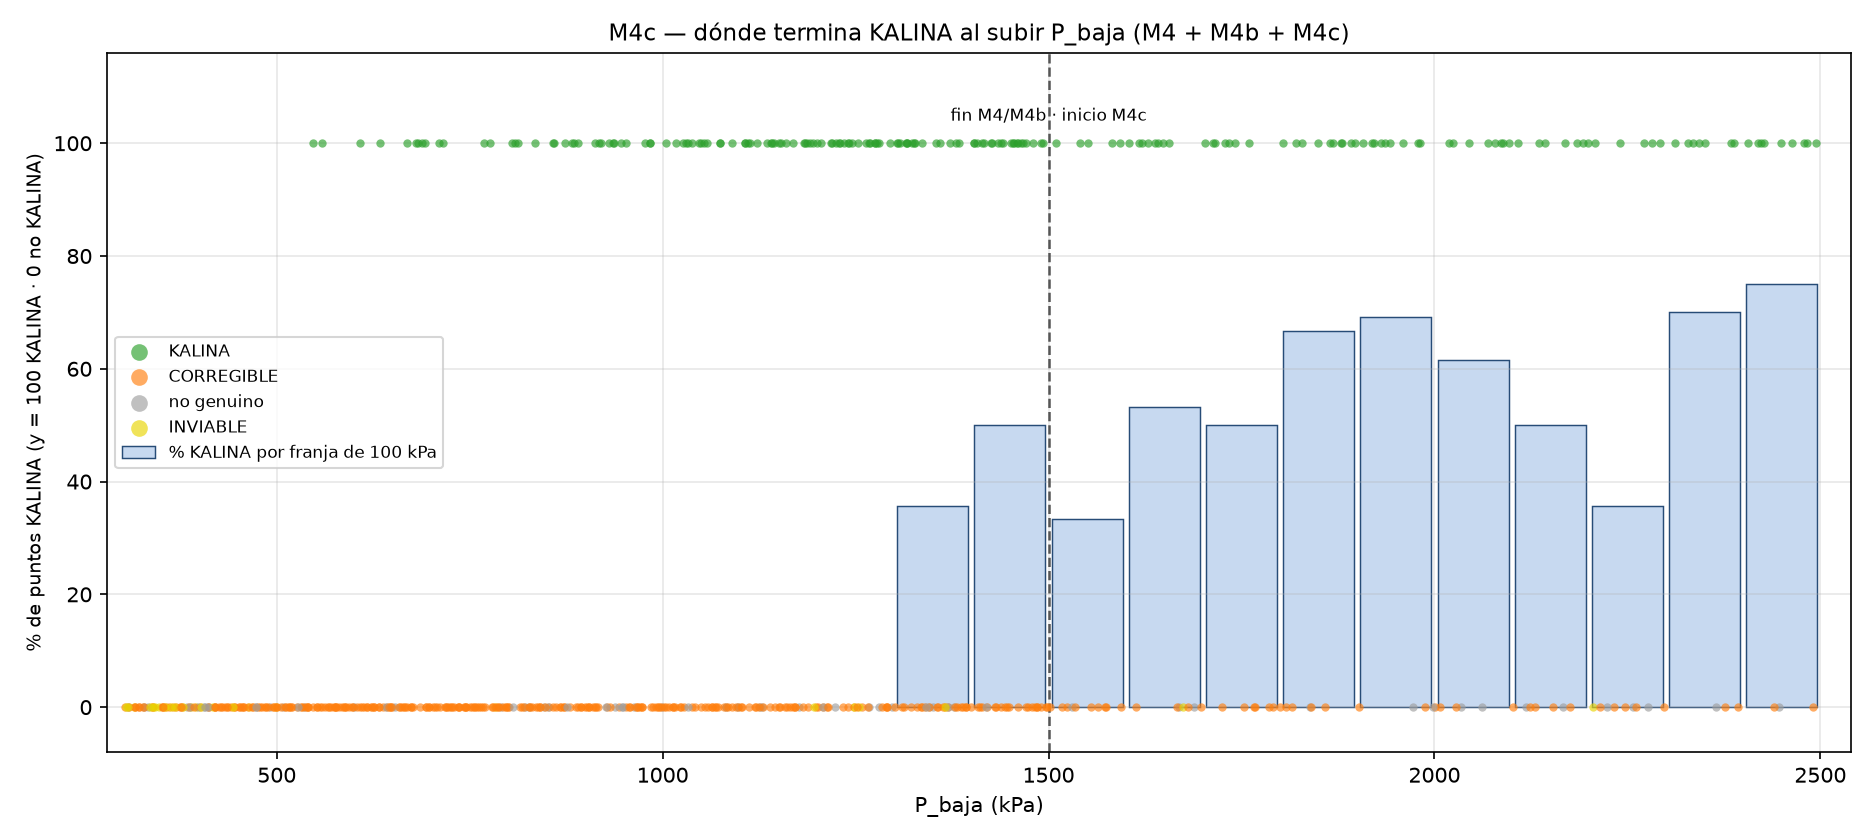

Values plotted in this chart, from the file beside it:
fuente, franja, lo, hi, n, n_kalina, pct_kalina, P_baja_max_kalina
M4+M4b, 1300–1400, 1300, 1400, 42, 15, 35.7, 1384
M4+M4b, 1400–1500, 1400, 1500, 42, 21, 50.0, 1493
M4c, 1500–1600, 1500, 1600, 15, 5, 33.3, 1593
M4c, 1600–1700, 1600, 1700, 15, 8, 53.3, 1656
M4c, 1700–1800, 1700, 1800, 14, 7, 50.0, 1760
M4c, 1800–1900, 1800, 1900, 15, 10, 66.7, 1897
M4c, 1900–2000, 1900, 2000, 13, 9, 69.2, 1981
M4c, 2000–2100, 2000, 2100, 13, 8, 61.5, 2096
M4c, 2100–2200, 2100, 2200, 14, 7, 50.0, 2199
M4c, 2200–2300, 2200, 2300, 14, 5, 35.7, 2293
M4c, 2300–2400, 2300, 2400, 10, 7, 70.0, 2388
M4c, 2400–2500, 2400, 2500, 12, 9, 75.0, 2495
